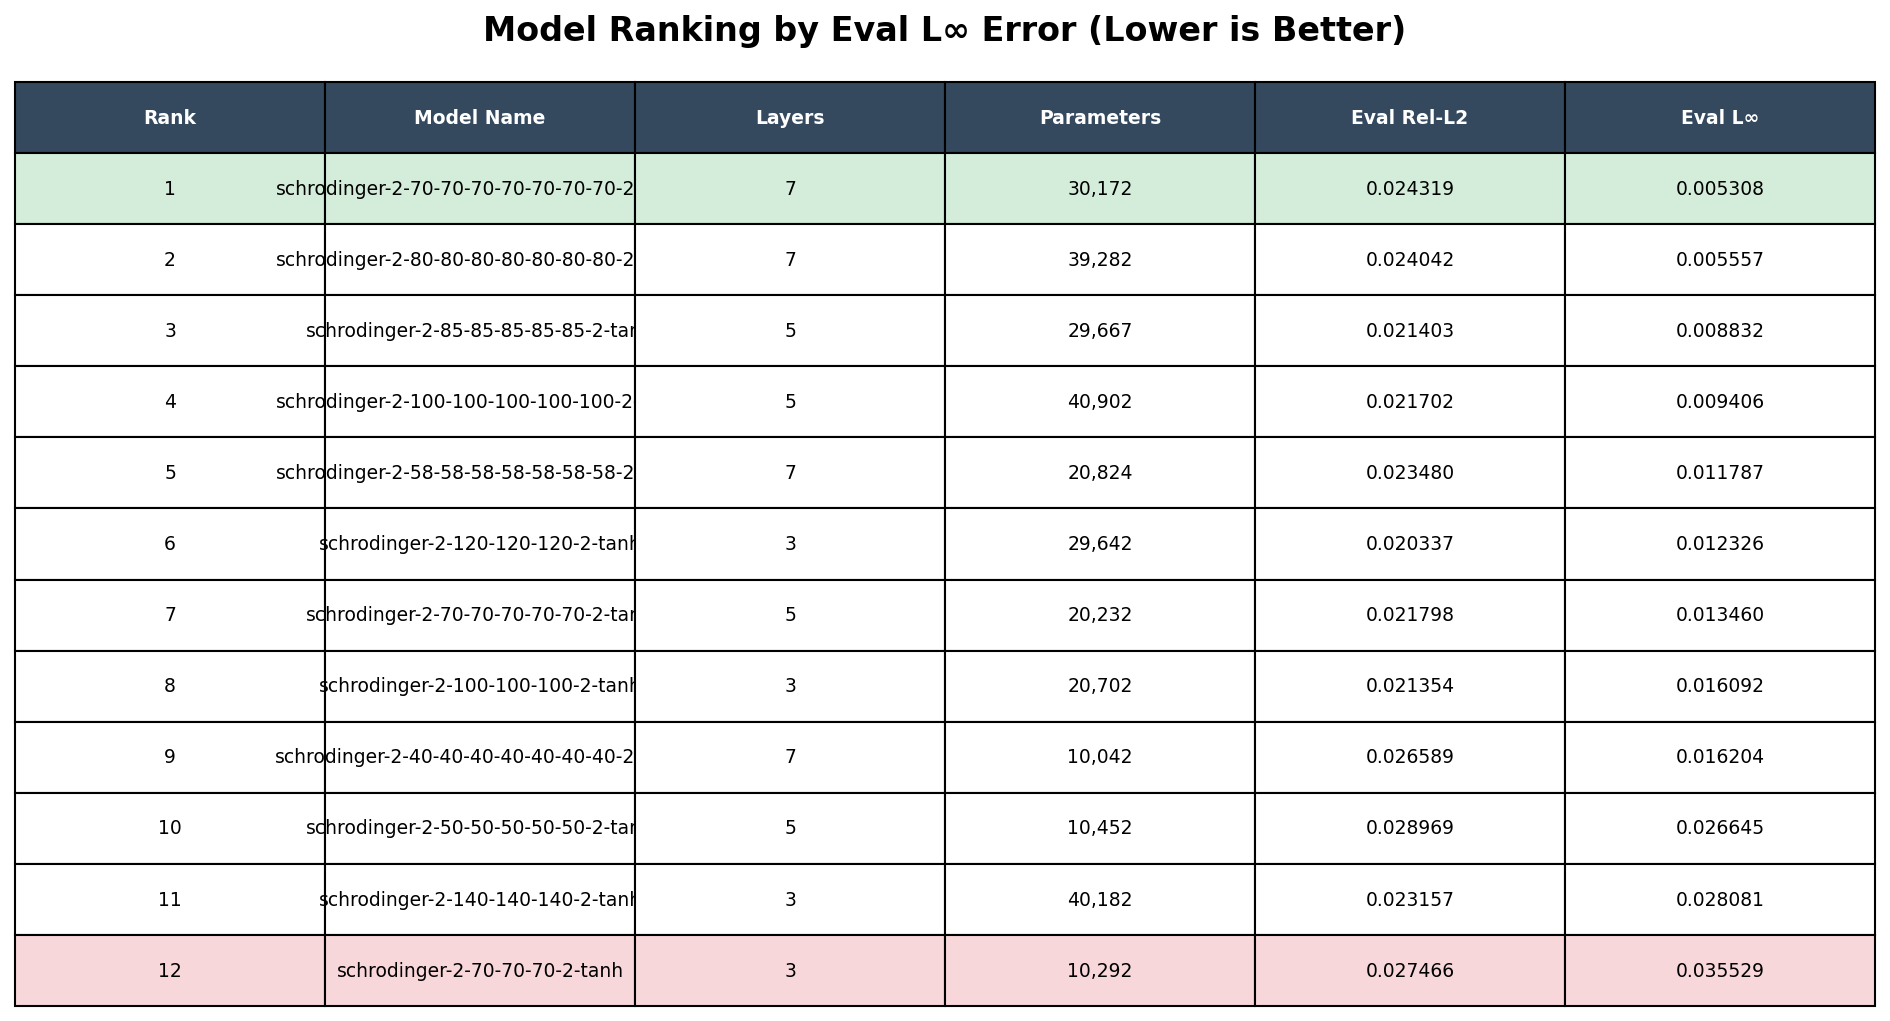

The file beside this chart, header and first rows:
rank, model_name, num_layers, num_parameters, eval_rel_l2, eval_linf
1, schrodinger-2-70-70-70-70-70-70-70-2-tan…, 7, 30172, 0.02432, 0.005308
2, schrodinger-2-80-80-80-80-80-80-80-2-tan…, 7, 39282, 0.02404, 0.005557
3, schrodinger-2-85-85-85-85-85-2-tanh, 5, 29667, 0.0214, 0.008832
4, schrodinger-2-100-100-100-100-100-2-tanh, 5, 40902, 0.0217, 0.009406
5, schrodinger-2-58-58-58-58-58-58-58-2-tan…, 7, 20824, 0.02348, 0.01179
6, schrodinger-2-120-120-120-2-tanh, 3, 29642, 0.02034, 0.01233
7, schrodinger-2-70-70-70-70-70-2-tanh, 5, 20232, 0.0218, 0.01346
8, schrodinger-2-100-100-100-2-tanh, 3, 20702, 0.02135, 0.01609
9, schrodinger-2-40-40-40-40-40-40-40-2-tan…, 7, 10042, 0.02659, 0.0162
10, schrodinger-2-50-50-50-50-50-2-tanh, 5, 10452, 0.02897, 0.02664
11, schrodinger-2-140-140-140-2-tanh, 3, 40182, 0.02316, 0.02808
12, schrodinger-2-70-70-70-2-tanh, 3, 10292, 0.02747, 0.03553
